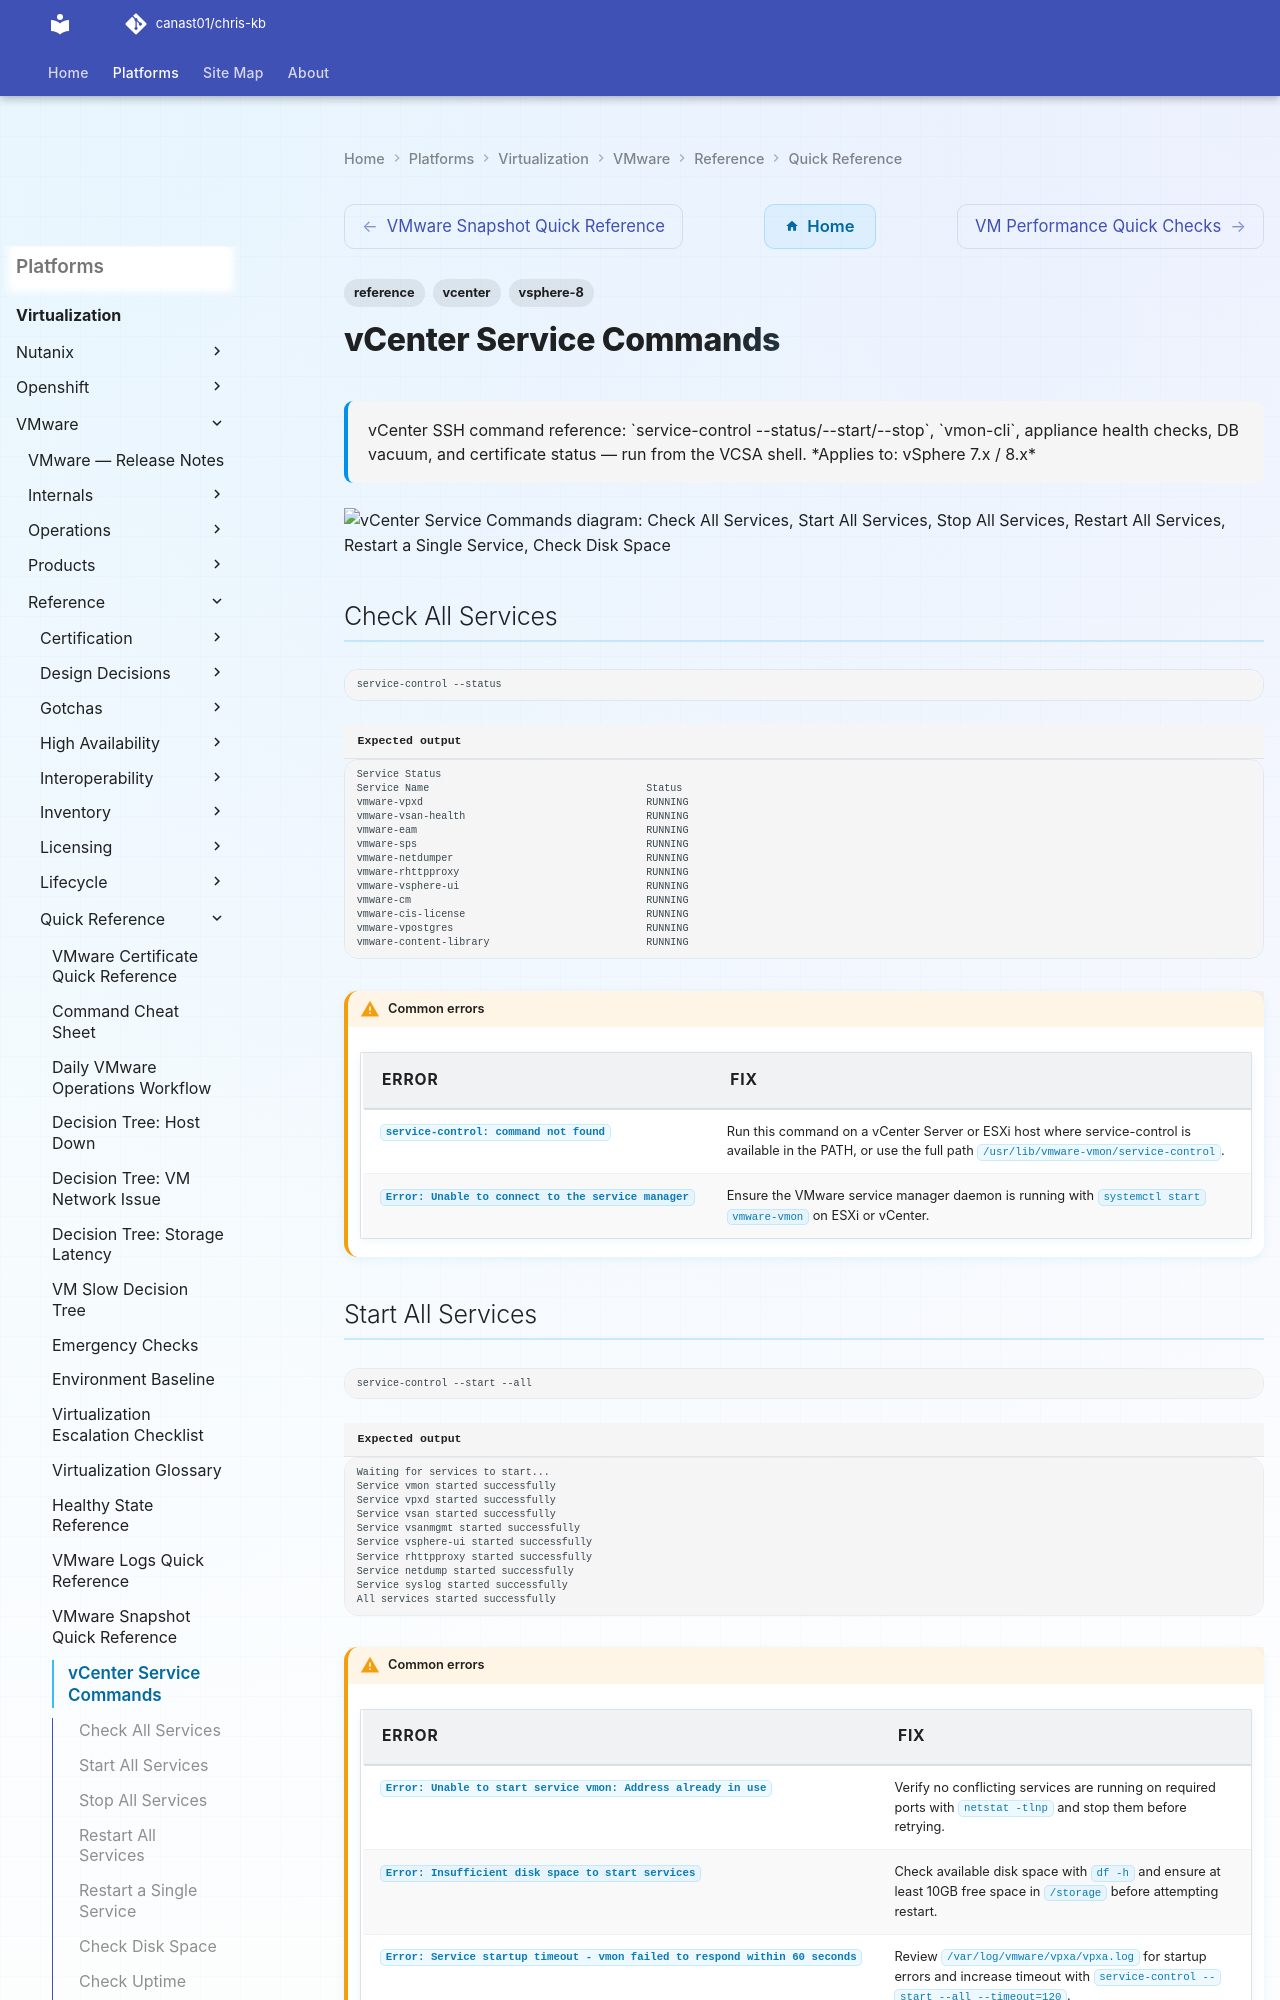

repository: canast01/chris-kb · page: virtualization/vmware/reference/quick-reference/vcenter-commands/index.html · generator: mkdocs

---
tags:
  - reference
  - vcenter
  - vsphere-8
description: "vCenter SSH command reference: service-control --status/--start/--stop, vmon-cli, appliance health checks, DB vacuum, and certificate status — run from..."
---
# vCenter Service Commands

<div class="kb-summary">
vCenter SSH command reference: `service-control --status/--start/--stop`, `vmon-cli`, appliance health checks, DB vacuum, and certificate status — run from the VCSA shell.

*Applies to: vSphere 7.x / 8.x*
</div>

```d2
direction: down

check_all_services: "Check All Services" {shape: rectangle}
start_all_services: "Start All Services" {shape: rectangle}
stop_all_services: "Stop All Services" {shape: rectangle}
restart_all_services: "Restart All Services" {shape: rectangle}
restart_a_single_service: "Restart a Single Service" {shape: rectangle}
check_disk_space: "Check Disk Space" {shape: rectangle}

check_all_services -> start_all_services: uses
start_all_services -> stop_all_services: uses
stop_all_services -> restart_all_services: uses
restart_all_services -> restart_a_single_service: uses
restart_a_single_service -> check_disk_space: uses
```

## Check All Services

```bash
service-control --status
```


```text title="Expected output"
Service Status
Service Name                                    Status
vmware-vpxd                                     RUNNING
vmware-vsan-health                              RUNNING
vmware-eam                                      RUNNING
vmware-sps                                      RUNNING
vmware-netdumper                                RUNNING
vmware-rhttpproxy                               RUNNING
vmware-vsphere-ui                               RUNNING
vmware-cm                                       RUNNING
vmware-cis-license                              RUNNING
vmware-vpostgres                                RUNNING
vmware-content-library                          RUNNING
```

!!! warning "Common errors"
    | Error | Fix |
    |---|---|
    | `service-control: command not found` | Run this command on a vCenter Server or ESXi host where service-control is available in the PATH, or use the full path `/usr/lib/vmware-vmon/service-control`. |
    | `Error: Unable to connect to the service manager` | Ensure the VMware service manager daemon is running with `systemctl start vmware-vmon` on ESXi or vCenter. |
